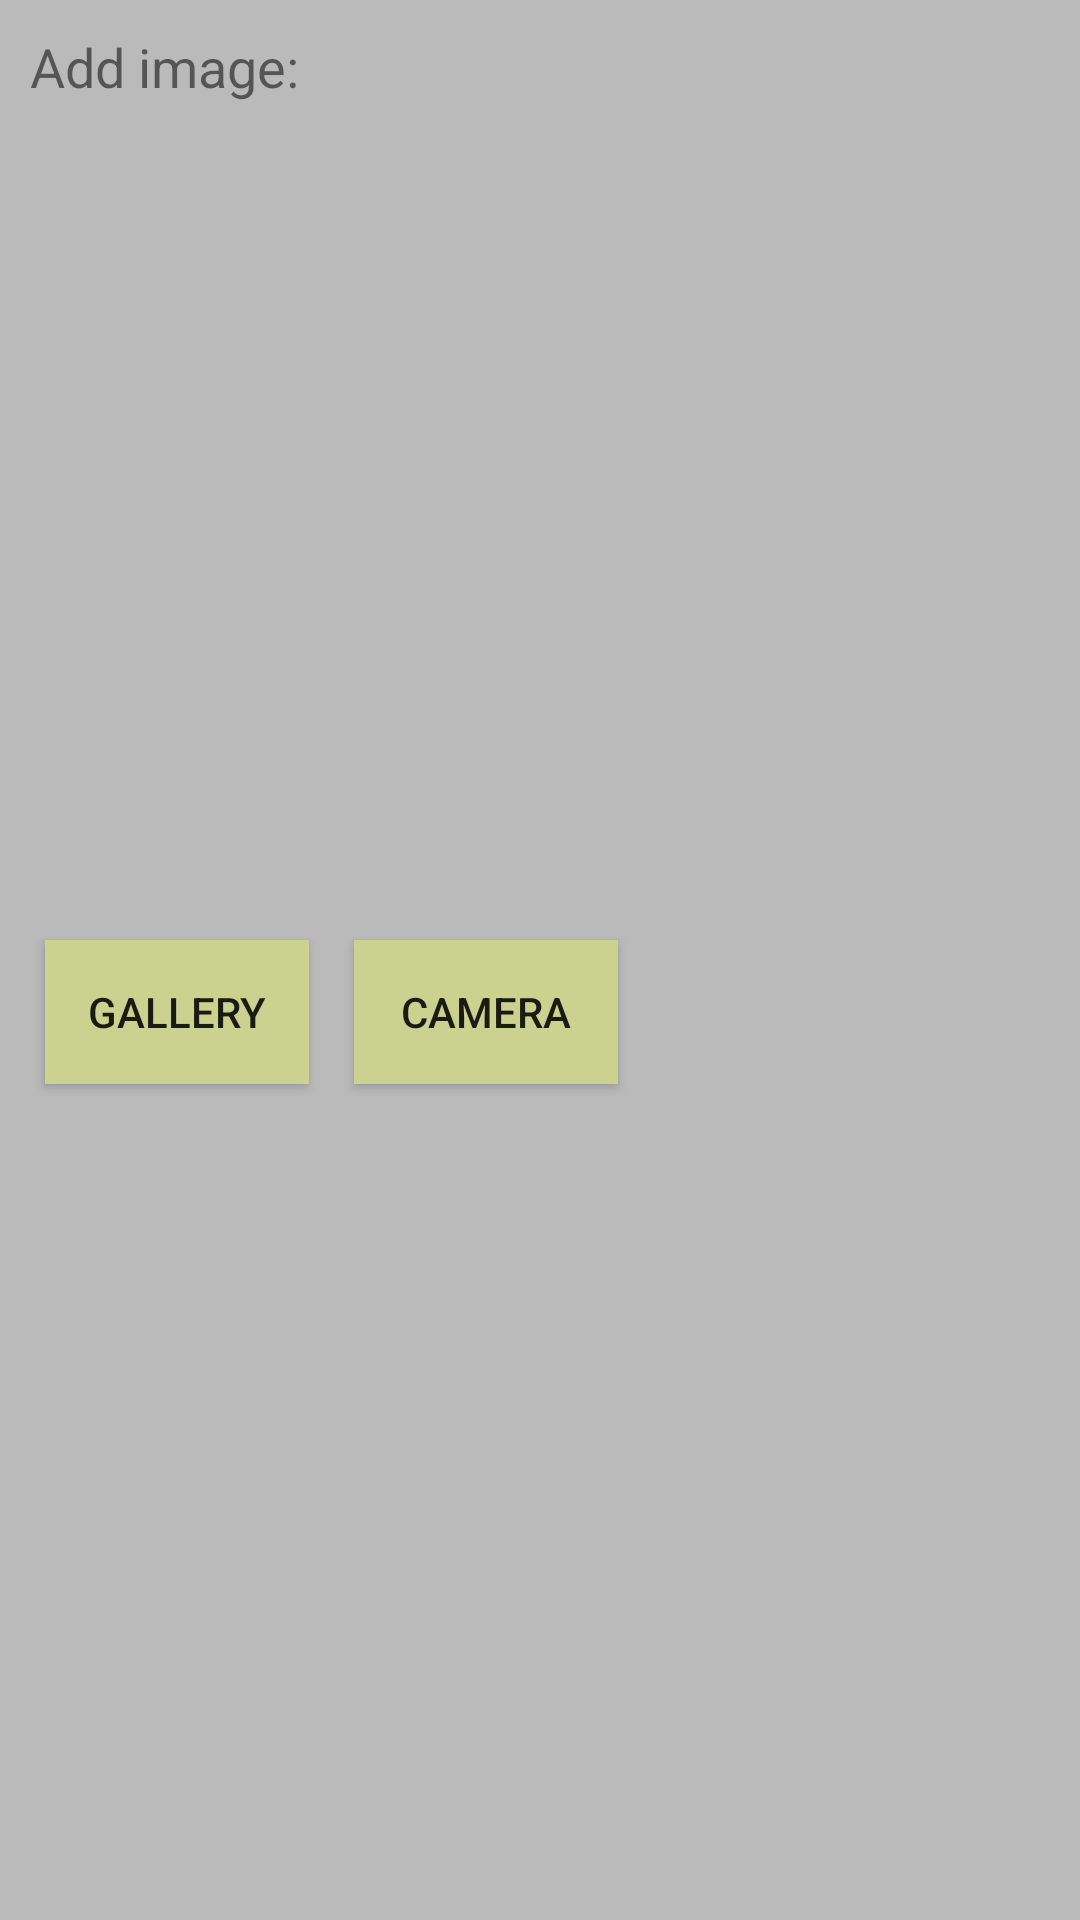

Layout XML and referenced resources for this Android screen:
<!-- AndroidManifest.xml: application theme Theme.IndivGame -->
<!-- res/layout/activity_add_img.xml -->
<?xml version="1.0" encoding="utf-8"?>
<androidx.constraintlayout.widget.ConstraintLayout xmlns:android="http://schemas.android.com/apk/res/android"
    xmlns:app="http://schemas.android.com/apk/res-auto"
    xmlns:tools="http://schemas.android.com/tools"
    android:layout_width="match_parent"
    android:layout_height="match_parent"
    android:background="#BABABA"
    tools:context=".AddImg">

    <Button
        android:id="@+id/button16"
        android:layout_width="wrap_content"
        android:layout_height="wrap_content"
        android:layout_marginStart="15dp"
        android:layout_marginLeft="15dp"
        android:background="#CBD18E"
        android:text="Gallery"
        app:layout_constraintBottom_toBottomOf="parent"
        app:layout_constraintStart_toStartOf="parent"
        app:layout_constraintTop_toBottomOf="@+id/textView2" />

    <Button
        android:id="@+id/button17"
        android:layout_width="wrap_content"
        android:layout_height="wrap_content"
        android:layout_marginStart="15dp"
        android:layout_marginLeft="15dp"
        android:background="#CBD18E"
        android:text="Camera"
        app:layout_constraintStart_toEndOf="@+id/button16"
        app:layout_constraintTop_toTopOf="@+id/button16" />

    <TextView
        android:id="@+id/textView2"
        android:layout_width="wrap_content"
        android:layout_height="wrap_content"
        android:layout_marginStart="10dp"
        android:layout_marginLeft="10dp"
        android:layout_marginTop="10dp"
        android:text="Add image:"
        android:textSize="18sp"
        app:layout_constraintStart_toStartOf="parent"
        app:layout_constraintTop_toTopOf="parent" />
</androidx.constraintlayout.widget.ConstraintLayout>
<!-- resources referenced by this layout -->
<resources>
  <style name="Theme.IndivGame" parent="Theme.MaterialComponents.DayNight.DarkActionBar">
          
          <item name="colorPrimary">@color/purple_500</item>
          <item name="colorPrimaryVariant">@color/purple_700</item>
          <item name="colorOnPrimary">@color/white</item>
          
          <item name="colorSecondary">@color/teal_200</item>
          <item name="colorSecondaryVariant">@color/teal_700</item>
          <item name="colorOnSecondary">@color/black</item>
          
          <item name="android:statusBarColor" tools:targetApi="l">?attr/colorPrimaryVariant</item>
          
      </style>
  <!-- not gathered from this repository: default colours our renderer supplied (Android Studio template values) -->
  <color name="purple_500">#FF6200EE</color>
  <color name="purple_700">#FF3700B3</color>
  <color name="teal_200">#FF03DAC5</color>
  <color name="teal_700">#FF018786</color>
  <color name="black">#FF000000</color>
  <color name="white">#FFFFFFFF</color>
</resources>
